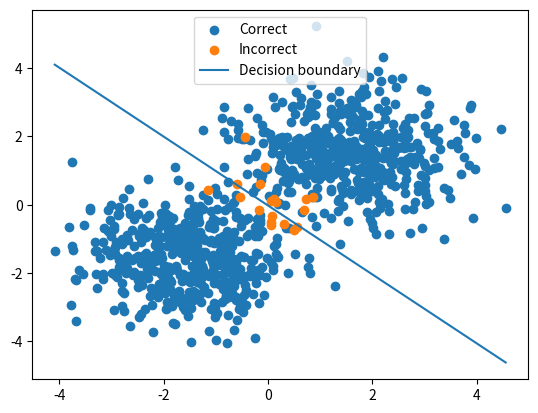

The matplotlib source for this figure:
"""
1. Create a script:  examples/single_neuron/train.py
  2. Generate a 2D Dataset: Generate two clusters (blobs) of points in 2D space. For instance:
      • Class 0: Points clustered around (-1.5, - 1.5)
      • Class 1: Points clustered around (1.5,1.5)
  3. Define the Neuron:
      • Inputs: x₁ and x₂ (so your inputs array has shape  (N, 2) ).
      • Parameters: w₁, w₂, and b.
  4. Implement Sigmoid and BCE:
      • Write a helper for σ(z).
      • Write a helper for BCE loss.
  5. Optimize:
      • You will need the derivatives of BCE loss with respect to w₁, w₂, and b.
"""

import numpy as np
import matplotlib.pyplot as plt

np.set_printoptions(precision=3)

classes = [(-1.5, -1.5), (1.5, 1.5)]
size = (1000 // 2) * 2
dist = 1.0
epochs = 400
alpha = 0.1

x = classes[0][0] + dist * np.random.randn(2, size // 2)
y = classes[1][0] + dist * np.random.randn(2, size // 2)
z = np.append(x.transpose(), y.transpose(), axis=0)
YTrue = np.append(np.zeros(size // 2), np.ones(size // 2))


class single_neuron:
    w1_: float
    w2_: float
    b_: float

    def __init__(self, w1=1, w2=1, b=0) -> None:
        self.w1_ = w1
        self.w2_ = w2
        self.b_ = b
        return

    def _sigmoid(self, z: np.ndarray) -> np.ndarray:
        return 1 / (1 + np.exp(np.clip(-z, -50, 50)))

    def getGroup(self, z) -> np.ndarray:
        mat = np.array([self.w1_, self.w2_]).transpose()
        nz = z @ mat + self.b_
        return self._sigmoid(nz)

    def BCE(self, Z) -> float:
        Z = np.clip(Z, 1e-7, 1 - 1e-7)
        return -np.average(YTrue * np.log(Z) + (1 - YTrue) * np.log(1 - Z))

    def updateWeights(self, w1, w2, b):
        self.w1_ -= alpha * w1
        self.w2_ -= alpha * w2
        self.b_ -= alpha * b


neuron = single_neuron()

for epoch in range(epochs):
    groups = neuron.getGroup(z)
    BCE = neuron.BCE(groups)

    if epoch % 20 == 0:
        print(epoch, BCE)

    Wgrad = (z.T @ ((groups - YTrue) * groups * (1 - groups))).flatten() / size
    Bgrad = np.average(groups - YTrue)
    neuron.updateWeights(Wgrad[0], Wgrad[1], Bgrad)
else:
    print(f"{epochs}/{epochs} ran total")


res = neuron.getGroup(z) >= 0.5
# Boolean mask for detecting wheter the prediction was correct or no
mistakes = res != YTrue
plt.scatter(z[~mistakes, 0], z[~mistakes, 1], label="Correct")
plt.scatter(z[mistakes, 0], z[mistakes, 1], label="Incorrect")
x1_vals = np.linspace(z[:, 0].min(), z[:, 0].max(), 100)
x2_vals = -(neuron.w1_ * x1_vals + neuron.b_) / neuron.w2_
plt.plot(x1_vals, x2_vals, label="Decision boundary")
print(
    f"Group delimiter = {neuron.w1_:.3f} * x + {neuron.w2_:.3f} * y + {neuron.b_:.3f}"
    "x and y being the (x,y) coordinates of a point"
)
plt.legend()
plt.show()
